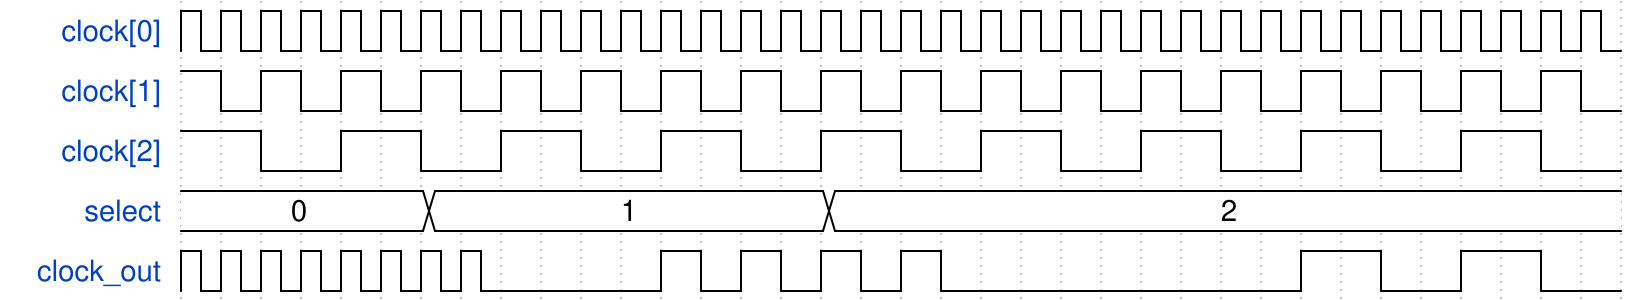

Write the WaveDrom specification (WaveJSON) that draws this timing diagram.

{"signal": [
  {"name": "clock[0]",  "wave": "p..................................."},
  {"name": "clock[1]",  "wave": "hlhlhlhlhlhlhlhlhlhlhlhlhlhlhlhlhlhl"},
  {"name": "clock[2]",  "wave": "h.l.h.l.h.l.h.l.h.l.h.l.h.l.h.l.h.l."},
  {"name": "select",    "wave": "=.....=.........=...................", "data": ["0", "1", "2"]},
  {"name": "clock_out", "wave": "p.......l...hlhlhlhl........h.l.h.l."}
], "config":{"skin": "narrow"}}